Labelled photos from "datos", an image-classification folder in Go-Birds-Dev/Go_birds. The possible labels are: ara ararauna, chroicocephalus ridibundus, eubucco bourcierii, laterallus albigularis, melanerpes formicivorus, patagioenas subvinacea, platalea ajaja, rynchops niger, theristicus caudatus, vultur gryphus.

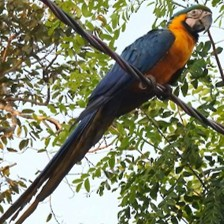
Label: ara ararauna

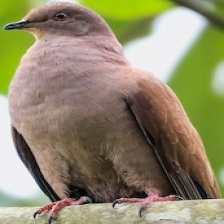
Label: patagioenas subvinacea

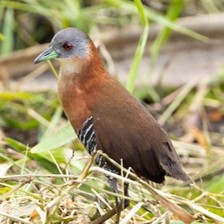
Label: laterallus albigularis

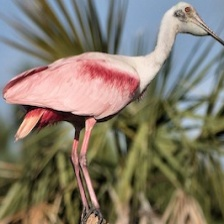
Label: platalea ajaja

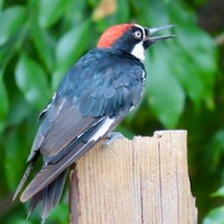
Label: melanerpes formicivorus

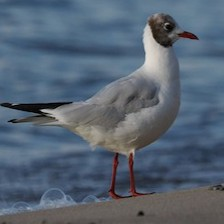
Label: chroicocephalus ridibundus
